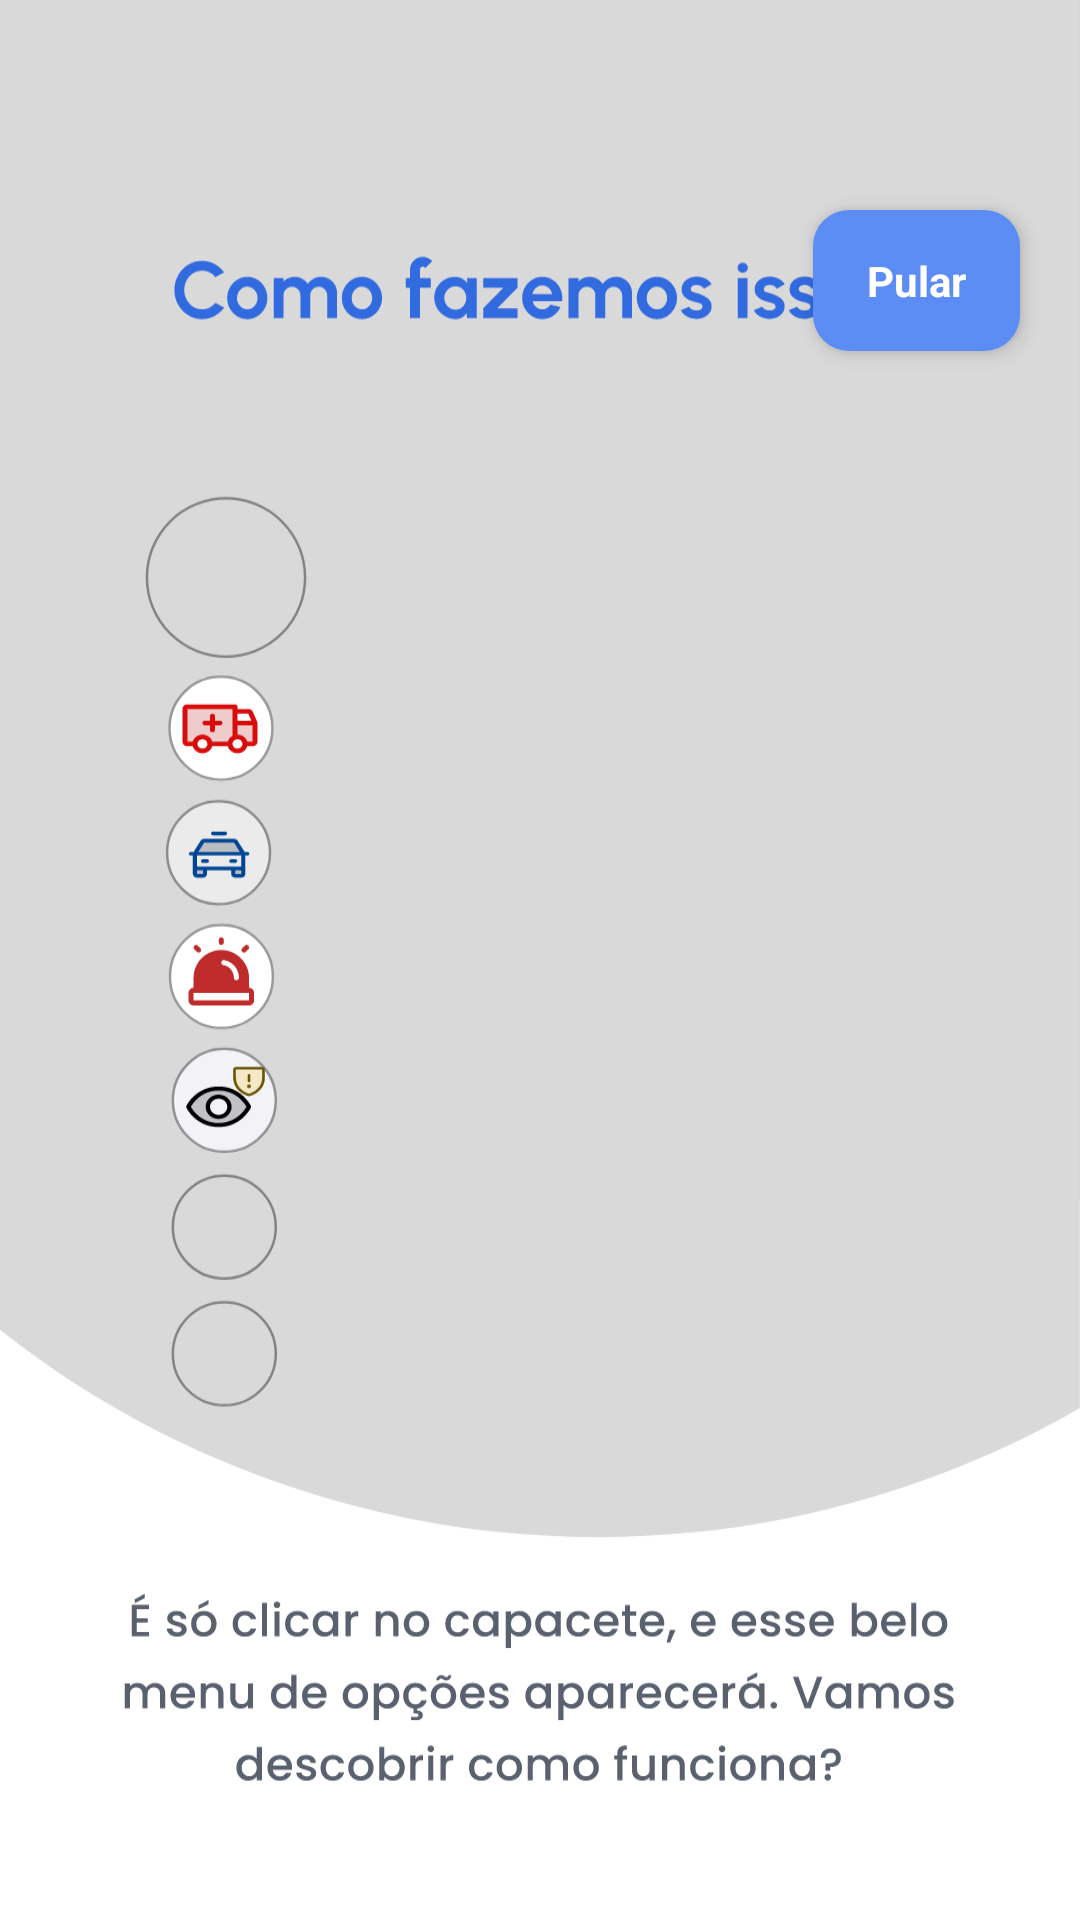

This screen was rendered from an Android layout file. Write that file and the resources it references.
<!-- AndroidManifest.xml: application theme Theme.Niord -->
<!-- res/layout/onboarding3.xml -->
<?xml version="1.0" encoding="utf-8"?>
<FrameLayout xmlns:android="http://schemas.android.com/apk/res/android"
    android:id="@+id/onboardingRoot"
    android:layout_width="match_parent"
    android:layout_height="match_parent"
    android:background="#FFFFFF">

    <com.example.niord.OnboardingSceneLayout
        android:layout_width="match_parent"
        android:layout_height="400dp" />

    <ImageView
        android:id="@+id/imgOnboardingCharacter"
        android:layout_width="match_parent"
        android:layout_height="360dp"
        android:layout_marginTop="40dp"
        android:src="@drawable/onboarding3"
        android:scaleType="fitCenter" />

    <ImageView
        android:id="@+id/imgOnboardingPage"
        android:layout_width="match_parent"
        android:layout_height="match_parent"
        android:adjustViewBounds="true"
        android:scaleType="centerCrop"
        android:src="@drawable/getstarted3" />

    <TextView
        android:id="@+id/btnSkipOnboarding"
        android:layout_width="wrap_content"
        android:layout_height="wrap_content"
        android:layout_gravity="top|end"
        android:layout_marginTop="70dp"
        android:layout_marginEnd="20dp"
        android:background="@drawable/bg_onboarding_skip"
        android:elevation="4dp"
        android:gravity="center"
        android:paddingStart="18dp"
        android:paddingTop="14dp"
        android:paddingEnd="18dp"
        android:paddingBottom="14dp"
        android:text="Pular"
        android:textColor="#FFFFFF"
        android:textSize="14sp"
        android:textStyle="bold" />

</FrameLayout>
<!-- resources referenced by this layout -->
<resources>
  <!-- drawable bg_onboarding_skip (drawable) -->
  <?xml version="1.0" encoding="utf-8"?>
  <shape xmlns:android="http://schemas.android.com/apk/res/android">
      <solid android:color="#5B8DF4" />
      <corners android:radius="12dp" />
      <padding
          android:left="22dp"
          android:top="12dp"
          android:right="22dp"
          android:bottom="12dp" />
  </shape>
  <!-- drawable getstarted3: vector/xml drawable (drawable, 96005 chars, omitted) -->
  <style name="Theme.Niord" parent="Theme.Material3.Light.NoActionBar">
          <item name="android:windowBackground">#316DF6</item>
      </style>
</resources>
